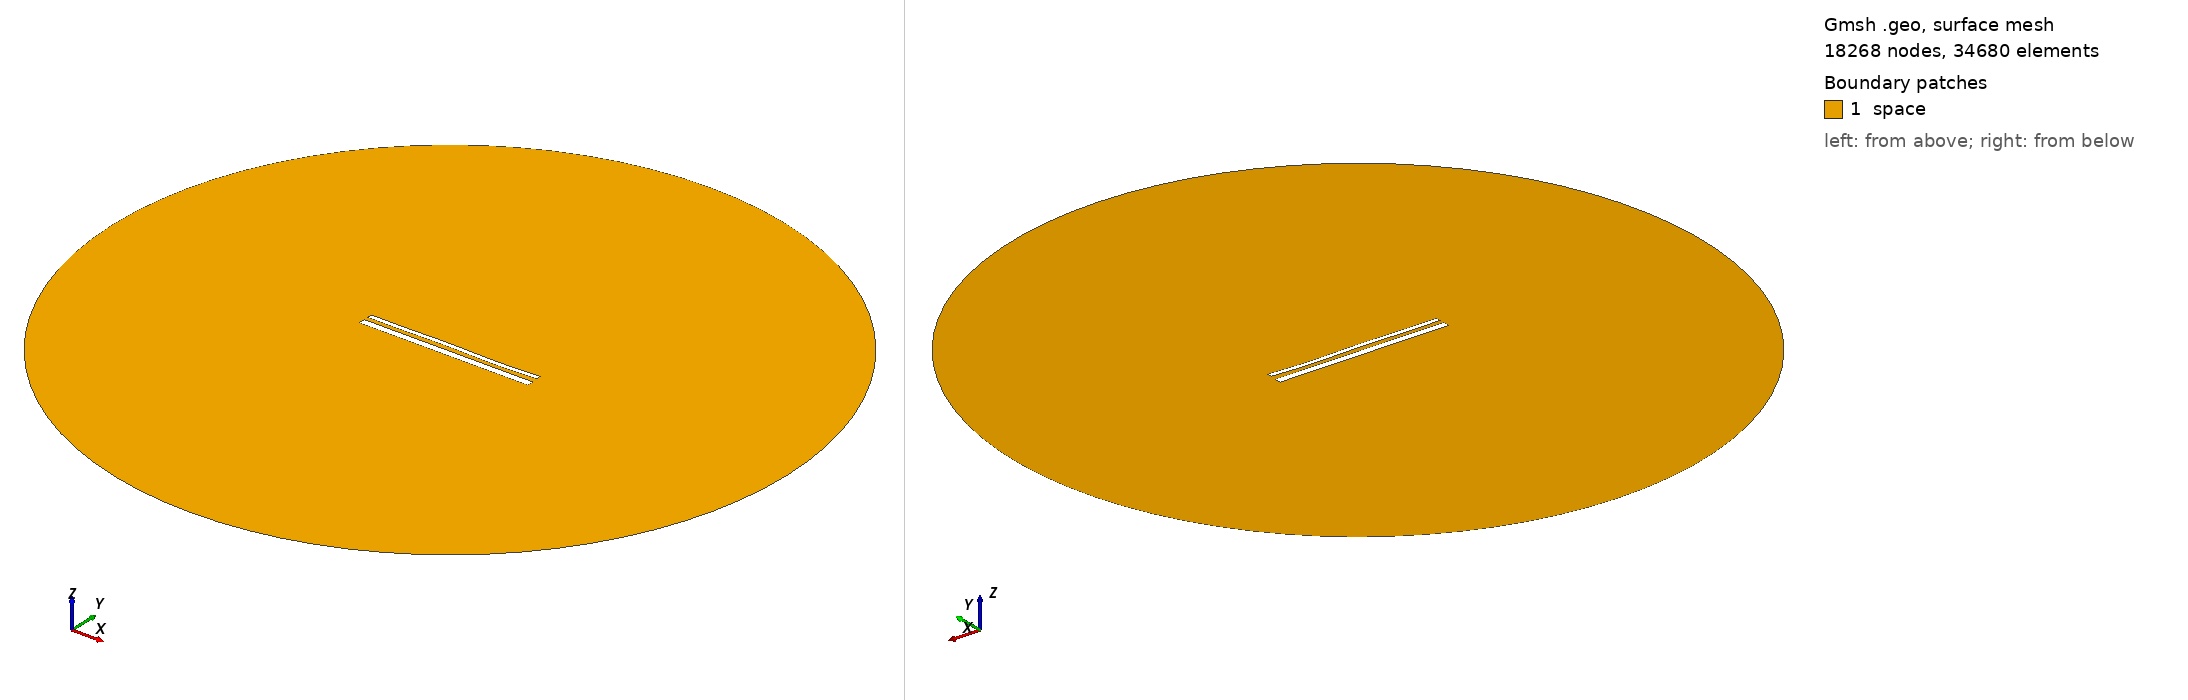

Gmsh geometry script, surface-meshed: 18268 nodes, 34680 surface elements. Boundary patches (legend numbers): 1 space. Left view from above one corner, right view from below the opposite corner. Legend entries are the model's physical surfaces. The drawing asked Gmsh for element sizes between 1% and 20% of the model's largest extent; the script's own settings can give other sizes.

=== 1933.geo (drawn) ===
//---------------------------------------
// Geometry kernel
//---------------------------------------

SetFactory("OpenCASCADE");



//---------------------------------------
// Parameters of the geometry
//---------------------------------------

// Overetch of the upper plate
overetch = 0.5;

// Distance between the plates
distance = 2.25;

// Discretization over the x axis (for the deformation)
nx = 50; 

// Length of the plate
L = 100 - overetch; 

// Number of modes
n = 4; 

// 1st mode coefficient
coeff(1) = 0.15;
beta(1) = 0.596864 * 3.1415926535 / L;

// 2nd mode coefficient
coeff(2) = 0.0;
beta(2) = 1.49418 * 3.1415926535 / L;

// 3rd mode coefficient
coeff(3) = 0.15;
beta(3) = 2.50025 * 3.1415926535 / L;

// 4th mode coefficient
coeff(4) = -0.15;
beta(4) = 3.49999 * 3.1415926535 / L;



//---------------------------------------
// Upper plate (deformed rectangle)
//---------------------------------------

// Coordiantes of the upper plate
xmin = -50;
xmax = 50 - overetch;

// Height of the upper plate
yheight = 4 - 2 * overetch;

// Indexes of the points
UpperID[] = {};
LowerID[] = {};
LeftID[] = {};
RightID[] = {};

// Point index
p = 1;

// Horizontal edges
For i In {1:nx}
    x = xmin + (i-1)*(xmax - xmin)/(nx-1);

    y_bottom = distance / 2 + overetch;
    For j In {1:n}
        C = (Cosh(beta(j)*L) + Cos(beta(j)*L)) / (Sinh(beta(j)*L) + Sin(beta(j)*L));
        y_bottom  = y_bottom + coeff(j) * (Cosh(beta(j)*(x+50)) - Cos(beta(j)*(x+50)) - C * (Sinh(beta(j)*(x+50)) - Sin(beta(j)*(x+50))));
    EndFor

    y_top = y_bottom + yheight;

    Point(p) = {x, y_top, 0, 1.0};
    UpperID[i] = p;
    p = p + 1;

    Point(p) = {x, y_bottom, 0, 1.0};
    LowerID[i] = p;
    p = p + 1;
EndFor

// Create point lists
UpperPts[] = {}; LowerPts[] = {};
For i In {1:nx}
  UpperPts[] += {UpperID[i]};
  LowerPts[] += {LowerID[i]};
EndFor

// Build splines
Spline(1) = {UpperPts[]};
Spline(2) = {LowerPts[]};
Line(3) = {LowerPts[nx-1], UpperPts[nx-1]};
Line(4) = {LowerPts[0], UpperPts[0]};

// Build the plane surface
Curve Loop(1) = {2, 3, -1, -4};
Plane Surface(1) = {1};



//---------------------------------------
// Lower plate (rectangle)
//---------------------------------------

// Vertices
Point(1001) = {-50, -1, 0, 1.0};
Point(1002) = { 50, -1, 0, 1.0};
Point(1003) = { 50,  -5, 0, 1.0};
Point(1004) = {-50,  -5, 0, 1.0};

// Edges
Line(5) = {1001, 1002};
Line(6) = {1002, 1003};
Line(7) = {1003, 1004};
Line(8) = {1004, 1001};

// Plane surface
Line Loop(2) = {5, 6, 7, 8};
Plane Surface(2) = {2}; 



//---------------------------------------
// Outer (fictious) boundary
//---------------------------------------

// Points
Point(1005) = {0, 0, 0};       // Center
Point(1006) = {200, 0, 0};     // Start point
Point(1007) = {0, 200, 0};     // 90 degrees
Point(1008) = {-200, 0, 0};    // 180 degrees
Point(1009) = {0, -200, 0};    // 270 degrees

// Circle arcs (each needs start, center, end)
Circle(9) = {1006, 1005, 1007};
Circle(10) = {1007, 1005, 1008};
Circle(11) = {1008, 1005, 1009};
Circle(12) = {1009, 1005, 1006};

// Plane surface for the entire domain
Curve Loop(3) = {9, 10, 11, 12};
Surface(3) = {3};

// Subtract the plates from the whole domain to obtain the actual domain where we want to solve the equations
BooleanDifference{ Surface{3}; Delete; }{ Surface{1}; Surface{2}; Delete; }




//---------------------------------------
// Transfinite Lines/Curves
//---------------------------------------

// Set the number of points on the boundaries
r = 12;
d = 0.15;

// Plates
Transfinite Curve {1} = 50*r/4 Using Progression 1;
Transfinite Line {2} = 50*r Using Progression 1;
Transfinite Curve {3, 4} = 2*r Using Progression 1+d;
Transfinite Line {5} = 50*r Using Progression 1;
Transfinite Line {7} = 50*r/4 Using Progression 1;
Transfinite Line {6} = 2*r Using Progression 1+d;
Transfinite Line {8} = 2*r Using Progression 1-d;

// Outer boundary
Transfinite Line {9, 10, 11, 12} = 20 Using Progression 1;



//---------------------------------------
// Physical groups
//---------------------------------------                

// Physical curves (boundaries)
Physical Line("force_segment", 10) = {2};
Physical Line("upper_plate", 11) = {1, 3, 4};
Physical Line("lower_plate", 12) = {5, 6, 7, 8};
Physical Line("boundary", 20) = {9, 10, 11, 12};

// Physical Surfaces
Physical Surface("space", 30) = {3};



//---------------------------------------
// 6. Generate the Mesh
//---------------------------------------

// 2D mesh generation
Mesh 2;
